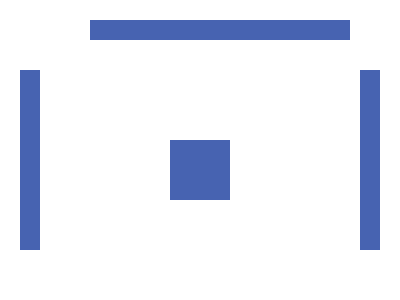

Write a web page that renders exactly this picture using CSS.

<div class="container">
    <div class="top-bar"></div>
    <div class="bottom-bar"></div>
    <div class="left-bar"></div>
    <div class="right-bar"></div>
    <div class="center-square"></div>
</div>
<style>
    body {
        margin: 0;
        padding: 20px;
        display: flex;
        justify-content: center;
        align-items: center;
        min-height: 100vh;
        background-color: #FFFFFF;
    }

    .container {
        width: 400px;
        height: 300px;
        position: relative;
    }

    .top-bar {
        position: absolute;
        top: 0;
        left: 70px;
        width: 260px;
        height: 20px;
        background-color: #4763B1;
    }

    .bottom-bar {
        position: absolute;
        bottom: 0;
        left: 70px;
        width: 260px;
        height: 20px;
        background-color: #4763B1;
    }

    .left-bar {
        position: absolute;
        left: 0;
        top: 50px;
        width: 20px;
        height: 180px;
        background-color: #4763B1;
    }

    .right-bar {
        position: absolute;
        right: 0;
        top: 50px;
        width: 20px;
        height: 180px;
        background-color: #4763B1;
    }

    .center-square {
        position: absolute;
        top: 50%;
        left: 50%;
        transform: translate(-50%, -50%);
        width: 60px;
        height: 60px;
        background-color: #4763B1;
    }
</style>
